Image classification data set "processed" (orgabbay23-lgtm/smart-recycling-ai on GitHub). Class labels (2): fresh, rotten.

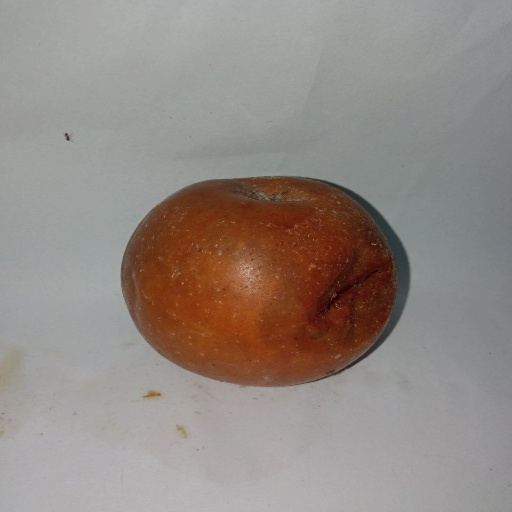
Label: rotten

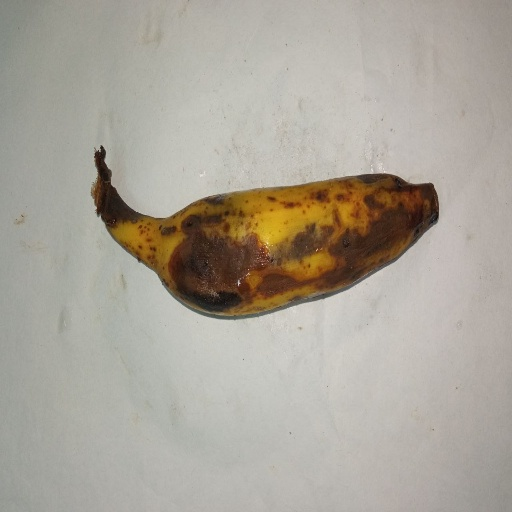
Label: rotten

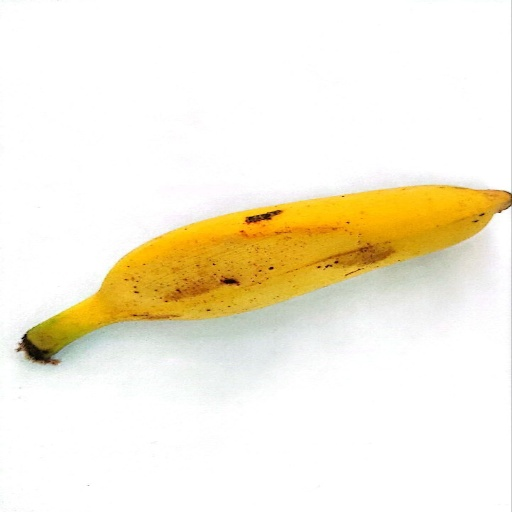
Label: fresh

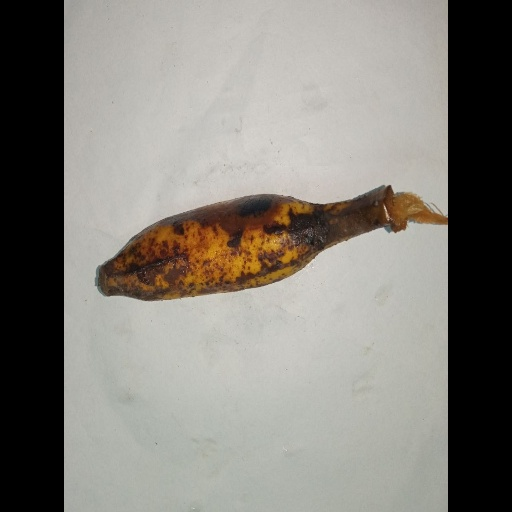
Label: rotten

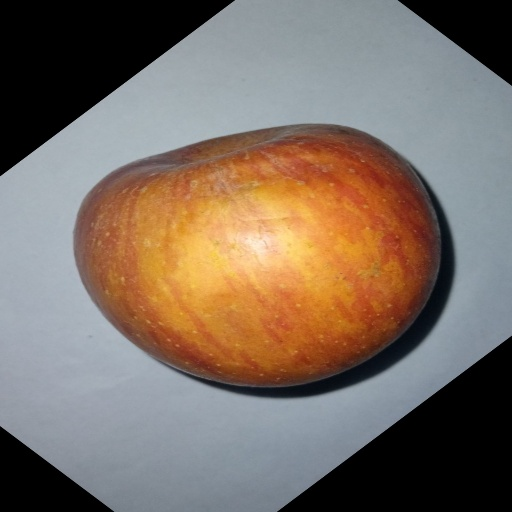
Label: fresh

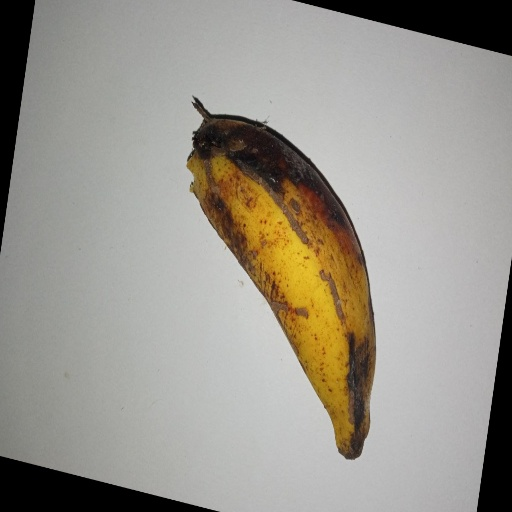
Label: rotten
